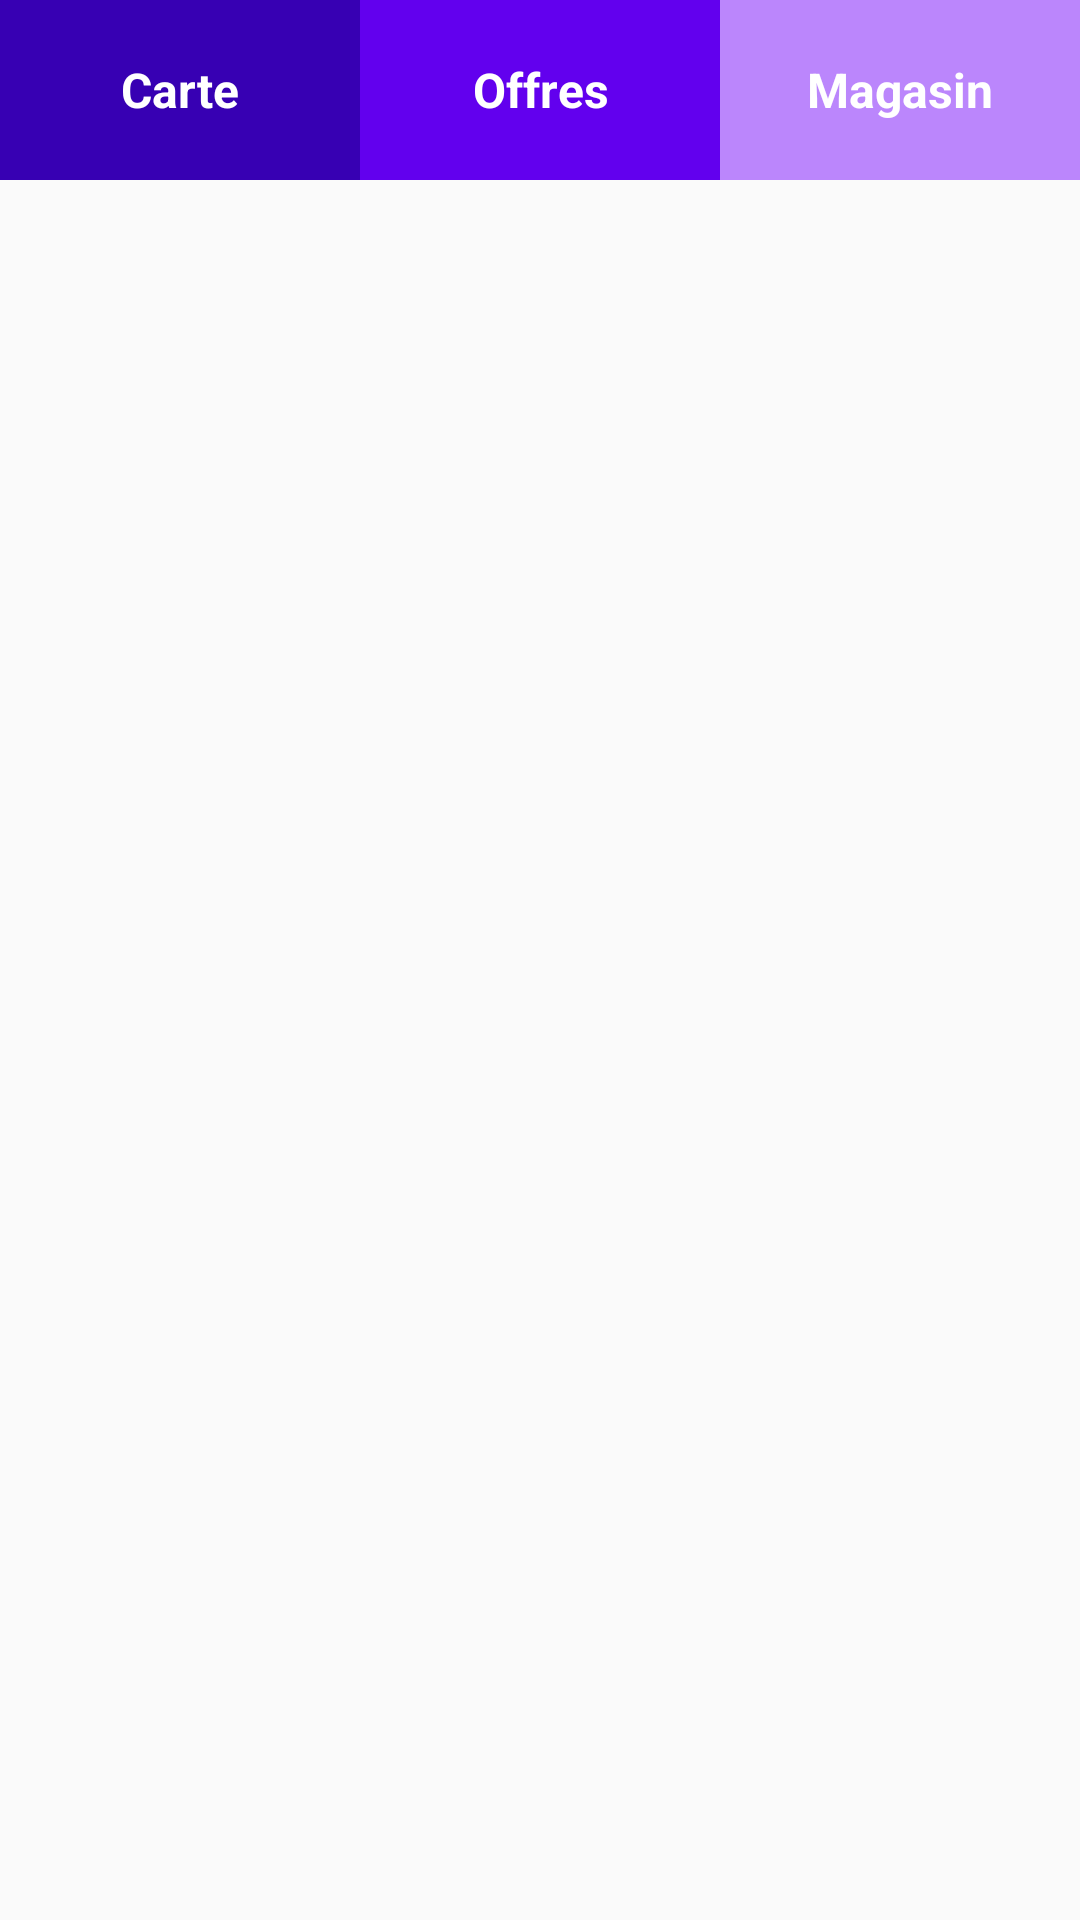

Reconstruct the res/layout file that produces this screen, plus the resources it refers to.
<!-- AndroidManifest.xml: application theme Theme.AppCompat.Light.NoActionBar -->
<!-- res/layout/layout_tabbar.xml -->
<?xml version="1.0" encoding="utf-8"?>
<RelativeLayout xmlns:android="http://schemas.android.com/apk/res/android"
    android:layout_width="match_parent"
    android:layout_height="match_parent">
    <LinearLayout
        android:orientation="horizontal"
        android:layout_width="match_parent"
        android:layout_height="60dp">
        <TextView
            android:id="@+id/textViewTab1"
            style="@style/TextViewTab"
            android:background="@color/purple_700"
            android:layout_width="match_parent"
            android:layout_height="match_parent"
            android:layout_weight="1"
            android:text="Carte"/>
        <TextView
            style="@style/TextViewTab"
            android:id="@+id/textViewTab2"
            android:background="@color/purple_500"
            android:layout_width="match_parent"
            android:layout_height="match_parent"
            android:layout_weight="1"
            android:text="Offres"/>
        <TextView
            style="@style/TextViewTab"
            android:id="@+id/textViewTab3"
            android:background="@color/purple_200"
            android:layout_width="match_parent"
            android:layout_height="match_parent"
            android:layout_weight="1"
            android:text="Magasin"/>

    </LinearLayout>

</RelativeLayout>
<!-- resources referenced by this layout -->
<resources>
  <style name="TextViewTab" parent="Widget.AppCompat.TextView">
          <item name="android:layout_weight">1</item>
          <item name="android:layout_width">match_parent</item>
          <item name="android:layout_height">match_parent</item>
          <item name="android:textSize">16sp</item>
          <item name="android:textColor">@color/white</item>
          <item name="android:textStyle">bold</item>
          <item name="android:gravity">center</item>
      </style>
  <!-- not gathered from this repository: default colours our renderer supplied (Android Studio template values) -->
  <color name="purple_200">#FFBB86FC</color>
  <color name="purple_500">#FF6200EE</color>
  <color name="purple_700">#FF3700B3</color>
  <color name="white">#FFFFFFFF</color>
</resources>
